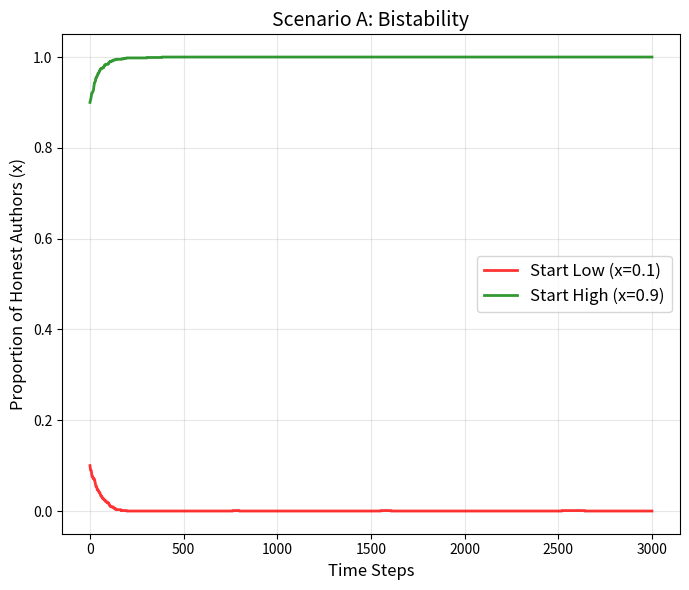
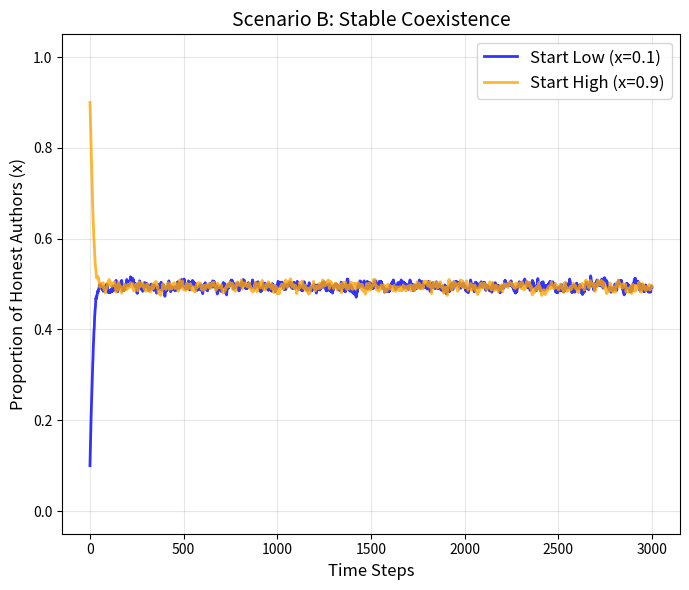

Write Python code to recreate these figures, in order.

import numpy as np
import matplotlib.pyplot as plt

def run_abm_simulation(params, initial_x, steps=3000, noise_beta=1.0):
    # read parameters from input dictionary
    N = params['N']
    alpha = params['alpha']
    K_rev = params['K_rev']
    K_store = params['K_store']
    r = params['r']
    c = params['c']
    lam = params['lam']
    eps = params['eps']

    # define the initial population
    num_OG = int(initial_x * N)
    population = np.array([1]*num_OG + [0]*(N - num_OG))

    #Two strategies only, OG and AS

    history_x = []

    for t in range(steps):
        n_og = np.sum(population)
        n_as = N - n_og
        
        # fraction of only good
        x = n_og / N
        history_x.append(x)

        # Total number of papers submitted
        V = n_og * alpha + n_as * 1.0

        # set eta, which is .,....
        if V <= 0: 
            eta = 1.0
        else: 
            eta = min(1.0, K_rev / V)

        # compute payoffs?
        pi_1 = 1 - eta * eps
        pi_0 = 1 - eta * (1 - lam)

        M = (N * alpha) * pi_1 + (n_as * (1 - alpha)) * pi_0

        if M <= 0: rho = 1.0
        else: rho = min(1.0, K_store / M)

        Pi_bad = r * rho * pi_0 - c
        payoff_diff = - (1 - alpha) * Pi_bad

        prob_AS_to_OG = 1 / (1 + np.exp(-noise_beta * payoff_diff))
        prob_OG_to_AS = 1 / (1 + np.exp(-noise_beta * (-payoff_diff)))

        num_revise = int(0.02 * N)
        indices = np.random.choice(N, num_revise, replace=False)

        for idx in indices:
            if population[idx] == 0:
                if np.random.random() < prob_AS_to_OG:
                    population[idx] = 1
            else:
                if np.random.random() < prob_OG_to_AS:
                    population[idx] = 0

    return history_x

params_A = {
    'N': 1000, 'alpha': 0.2, 'K_rev': 300, 'K_store': 400,
    'r': 100, 'c': 25, 'lam': 0.1, 'eps': 0.05
}

traj_A_low = run_abm_simulation(params_A, initial_x=0.1)
traj_A_high = run_abm_simulation(params_A, initial_x=0.9)

plt.figure(figsize=(7, 6))
plt.plot(traj_A_low, label='Start Low (x=0.1)', color='red', alpha=0.8, linewidth=2)
plt.plot(traj_A_high, label='Start High (x=0.9)', color='green', alpha=0.8, linewidth=2)
plt.title('Scenario A: Bistability', fontsize=14)
plt.xlabel('Time Steps', fontsize=12)
plt.ylabel('Proportion of Honest Authors (x)', fontsize=12)
plt.ylim(-0.05, 1.05)
plt.legend(fontsize=12)
plt.grid(True, alpha=0.3)
plt.tight_layout()
plt.show()

params_B = {
    'N': 1000, 'alpha': 0.2, 'K_rev': 1200, 'K_store': 180,
    'r': 150, 'c': 30, 'lam': 0.4, 'eps': 0.01
}

traj_B_low = run_abm_simulation(params_B, initial_x=0.1)
traj_B_high = run_abm_simulation(params_B, initial_x=0.9)

plt.figure(figsize=(7, 6))
plt.plot(traj_B_low, label='Start Low (x=0.1)', color='blue', alpha=0.8, linewidth=2)
plt.plot(traj_B_high, label='Start High (x=0.9)', color='orange', alpha=0.8, linewidth=2)
plt.title('Scenario B: Stable Coexistence', fontsize=14)
plt.xlabel('Time Steps', fontsize=12)
plt.ylabel('Proportion of Honest Authors (x)', fontsize=12)
plt.ylim(-0.05, 1.05)
plt.legend(fontsize=12)
plt.grid(True, alpha=0.3)
plt.tight_layout()
plt.show()
